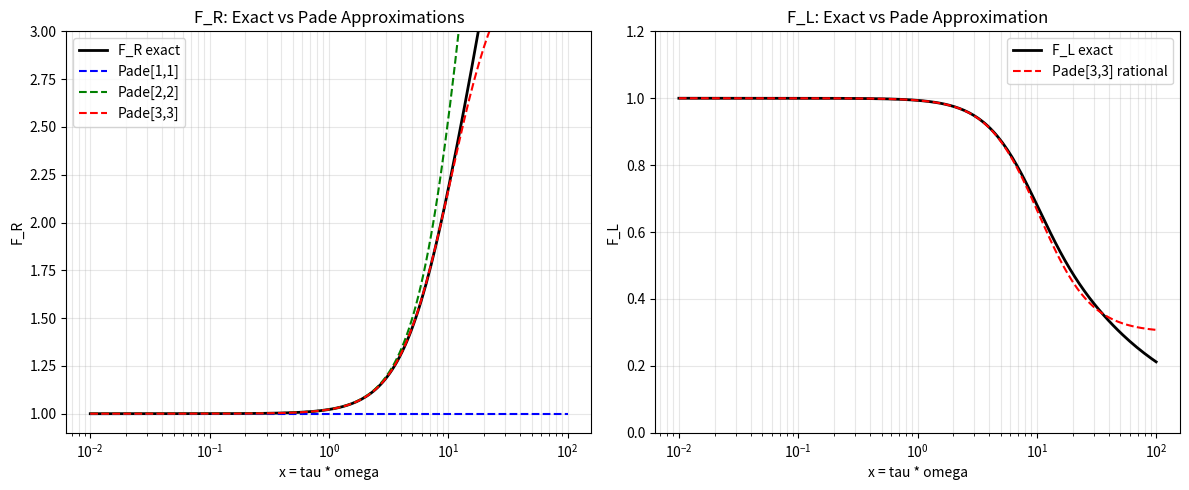

This chart was generated by the following Python code:
"""
Dowell F_R(s) and F_L(s) Pade (Rational Function) Expansion

F_R and F_L are transcendental functions of xi = sqrt(-j*tau*s).
We approximate them as rational functions of s for a Dowell
(z*coth z) continued-fraction circuit.

Pade approximation: P(s)/Q(s) where P, Q are polynomials
"""

import numpy as np
import matplotlib.pyplot as plt

MU_0 = 4 * np.pi * 1e-7

print("="*70)
print("Dowell F_R(s) and F_L(s) Pade (Rational Function) Expansion")
print("="*70)

# ============================================================
# Exact Dowell formulas (coth form)
# ============================================================

def dowell_F_R_exact(Delta):
    """Exact Dowell F_R: Re[(1+j)*Delta * coth((1+j)*Delta)]"""
    if Delta < 1e-10:
        return 1.0
    z = (1 + 1j) * Delta
    coth_z = 1 / np.tanh(z)
    return np.real(z * coth_z)

def dowell_F_L_exact(Delta):
    """Exact Dowell F_L: (3/2) * Im[(1+j)*Delta * coth((1+j)*Delta)] / Delta^2"""
    if Delta < 1e-10:
        return 1.0
    z = (1 + 1j) * Delta
    coth_z = 1 / np.tanh(z)
    return 1.5 * np.imag(z * coth_z) / Delta**2

# ============================================================
# Pade approximation derivation
# ============================================================
print("\n" + "="*70)
print("Pade Approximation Derivation")
print("="*70)

print("""
The key function is: z * coth(z) where z = (1+j)*Delta

coth(z) has a well-known continued fraction expansion:
  coth(z) = 1/z + z/3 - z^3/45 + 2*z^5/945 - ...

Therefore:
  z * coth(z) = 1 + z^2/3 - z^4/45 + 2*z^6/945 - ...

With z = (1+j)*Delta and z^2 = 2j*Delta^2:
  z * coth(z) = 1 + (2j*Delta^2)/3 - (2j)^2*Delta^4/45 + ...
              = 1 + (2j/3)*Delta^2 + (4/45)*Delta^4 + ...

F_R = Re[z*coth(z)] = 1 + (4/45)*Delta^4 + O(Delta^8)
F_L = (3/2)*Im[z*coth(z)]/Delta^2 = (3/2)*(2/3) + O(Delta^4) = 1 + O(Delta^4)

For rational approximation, we use the continued fraction form of coth(z):

coth(z) = 1/z + 1/(3z + 1/(5z + 1/(7z + ...)))

This is a Stieltjes continued fraction!
""")

# ============================================================
# Continued fraction of coth(z)
# ============================================================
print("\n" + "="*70)
print("Continued Fraction of coth(z)")
print("="*70)

print("""
coth(z) has the Stieltjes continued fraction:

coth(z) = 1/z + 1/(3/z + 1/(5/z + 1/(7/z + ...)))

Or equivalently:
  z * coth(z) = 1 + z^2/(3 + z^2/(5 + z^2/(7 + ...)))

This is a K-type continued fraction.

Truncating at n terms gives a rational [n,n] Pade approximant.
""")

def coth_cf(z, n_terms=5):
    """Continued fraction approximation of coth(z)"""
    # coth(z) = 1/z + 1/(3/z + 1/(5/z + ...))
    # We compute z*coth(z) = 1 + z^2/(3 + z^2/(5 + z^2/(7 + ...)))
    z2 = z * z
    result = 2 * n_terms + 1  # Starting from innermost: (2n+1)
    for k in range(n_terms - 1, 0, -1):
        result = (2 * k + 1) + z2 / result
    # z*coth(z) = 1 + z^2/result
    return 1 + z2 / result

print("\nVerification of continued fraction for z*coth(z):")
print(f"{'z':>12} {'Exact':>14} {'CF(5 terms)':>14} {'CF(10 terms)':>14}")
print("-"*60)
for z_test in [0.1, 0.5, 1.0, 2.0, 3.0]:
    z = complex(z_test, z_test)  # z = (1+j)*Delta/sqrt(2)
    exact = z * (1 / np.tanh(z))
    cf5 = coth_cf(z, 5)
    cf10 = coth_cf(z, 10)
    print(f"  {z_test:>10.2f} {np.abs(exact):>14.8f} {np.abs(cf5):>14.8f} {np.abs(cf10):>14.8f}")

# ============================================================
# F_R and F_L as rational functions
# ============================================================
print("\n" + "="*70)
print("F_R and F_L as Rational Functions of Delta^2")
print("="*70)

print("""
Let u = Delta^2.  Then z^2 = (1+j)^2 * Delta^2 = 2j*u

z*coth(z) = 1 + 2j*u/(3 + 2j*u/(5 + 2j*u/(7 + ...)))

This is a continued fraction in the complex variable 2j*u.

Truncating at N terms:
  z*coth(z) ~= P_N(2j*u) / Q_N(2j*u)

where P_N, Q_N are polynomials of degree N in u.

F_R = Re[P_N/Q_N], F_L = (3/2)*Im[P_N/Q_N]/u

Since we want rational functions of s (not sqrt(s)):
  Delta^2 = xi^2/2 = tau*omega/2 = -j*tau*s/2

  u = Delta^2 = -j*tau*s/2
  2j*u = 2j*(-j*tau*s/2) = tau*s

So: z*coth(z) = f(tau*s) where f is a rational function!
""")

# ============================================================
# Explicit Pade coefficients
# ============================================================
print("\n" + "="*70)
print("Explicit Pade Coefficients")
print("="*70)

print("""
From the continued fraction:
  z*coth(z) = 1 + w/(3 + w/(5 + w/(7 + ...)))

where w = 2j*Delta^2 = tau*s

N=1 (Pade [1,1]):
  z*coth(z) ~= 1 + w/3 = (3 + w)/3 = (3 + tau*s)/3

N=2 (Pade [2,2]):
  z*coth(z) ~= 1 + w/(3 + w/5) = 1 + 5w/(15 + w)
             = (15 + w + 5w)/(15 + w) = (15 + 6w)/(15 + w)
             = (15 + 6*tau*s)/(15 + tau*s)

N=3 (Pade [3,3]):
  Inner: 5 + w/7 = (35 + w)/7
  Middle: 3 + w/((35+w)/7) = 3 + 7w/(35+w) = (105 + 3w + 7w)/(35+w) = (105 + 10w)/(35+w)
  Outer: 1 + w/((105+10w)/(35+w)) = 1 + w*(35+w)/(105+10w)
       = (105 + 10w + 35w + w^2)/(105 + 10w)
       = (105 + 45w + w^2)/(105 + 10w)
""")

def zcoth_pade(w, order=3):
    """Pade approximation of z*coth(z) where w = 2j*Delta^2 = tau*s"""
    if order == 1:
        return (3 + w) / 3
    elif order == 2:
        return (15 + 6*w) / (15 + w)
    elif order == 3:
        return (105 + 45*w + w**2) / (105 + 10*w)
    elif order == 4:
        # Continue the pattern...
        # Inner: 7 + w/9 = (63+w)/9
        # ...
        # This gets complex, use numerical continued fraction instead
        return coth_cf(np.sqrt(w/2) * (1+1j), order)
    else:
        return coth_cf(np.sqrt(w/2) * (1+1j), order)

print("\nVerification of Pade approximants:")
print(f"{'Delta':>8} {'Exact':>12} {'Pade[1,1]':>12} {'Pade[2,2]':>12} {'Pade[3,3]':>12}")
print("-"*60)
for Delta in [0.1, 0.3, 0.5, 0.7, 1.0, 1.5, 2.0]:
    z = (1 + 1j) * Delta
    w = 2j * Delta**2
    exact = z * (1 / np.tanh(z))
    p1 = zcoth_pade(w, 1)
    p2 = zcoth_pade(w, 2)
    p3 = zcoth_pade(w, 3)
    print(f"  {Delta:>6.2f} {np.abs(exact):>12.6f} {np.abs(p1):>12.6f} {np.abs(p2):>12.6f} {np.abs(p3):>12.6f}")

# ============================================================
# F_R and F_L from Pade
# ============================================================
print("\n" + "="*70)
print("F_R and F_L from Pade Approximation")
print("="*70)

def F_R_pade(Delta, order=3):
    """F_R from Pade approximation"""
    if Delta < 1e-10:
        return 1.0
    w = 2j * Delta**2
    zcoth = zcoth_pade(w, order)
    return np.real(zcoth)

def F_L_pade(Delta, order=3):
    """F_L from Pade approximation"""
    if Delta < 1e-10:
        return 1.0
    w = 2j * Delta**2
    zcoth = zcoth_pade(w, order)
    return 1.5 * np.imag(zcoth) / Delta**2

print("\nF_R comparison:")
print(f"{'Delta':>8} {'Exact':>12} {'Pade[1,1]':>12} {'Pade[2,2]':>12} {'Pade[3,3]':>12} {'Err[3,3]':>10}")
print("-"*70)
for Delta in [0.1, 0.3, 0.5, 0.7, 1.0, 1.5, 2.0]:
    exact = dowell_F_R_exact(Delta)
    p1 = F_R_pade(Delta, 1)
    p2 = F_R_pade(Delta, 2)
    p3 = F_R_pade(Delta, 3)
    err = abs(exact - p3) / exact * 100
    print(f"  {Delta:>6.2f} {exact:>12.6f} {p1:>12.6f} {p2:>12.6f} {p3:>12.6f} {err:>9.4f}%")

print("\nF_L comparison:")
print(f"{'Delta':>8} {'Exact':>12} {'Pade[1,1]':>12} {'Pade[2,2]':>12} {'Pade[3,3]':>12} {'Err[3,3]':>10}")
print("-"*70)
for Delta in [0.1, 0.3, 0.5, 0.7, 1.0, 1.5, 2.0]:
    exact = dowell_F_L_exact(Delta)
    p1 = F_L_pade(Delta, 1)
    p2 = F_L_pade(Delta, 2)
    p3 = F_L_pade(Delta, 3)
    err = abs(exact - p3) / max(exact, 1e-10) * 100
    print(f"  {Delta:>6.2f} {exact:>12.6f} {p1:>12.6f} {p2:>12.6f} {p3:>12.6f} {err:>9.4f}%")

# ============================================================
# Conversion to s-domain
# ============================================================
print("\n" + "="*70)
print("Conversion to s-domain (Laplace Variable)")
print("="*70)

print("""
Key relationship:
  w = 2j*Delta^2 = 2j*(xi/sqrt(2))^2 = j*xi^2 = j*tau*omega = tau*s

where tau = d^2*mu*sigma/2

So w = tau*s, and:

z*coth(z) = P(tau*s) / Q(tau*s)  (rational function of s!)

For Pade[3,3]:
  z*coth(z) = (105 + 45*tau*s + (tau*s)^2) / (105 + 10*tau*s)

F_R = Re[z*coth(z)]
F_L = (3/2) * Im[z*coth(z)] / Delta^2
    = (3/2) * Im[z*coth(z)] / (tau*omega/2)
    = 3 * Im[z*coth(z)] / (tau*omega)

At s = j*omega:
  tau*s = j*tau*omega

For real omega > 0:
  w = tau*s = j*tau*omega (purely imaginary)

Let's denote x = tau*omega (real):
  w = j*x

Pade[3,3]:
  z*coth(z) = (105 + 45*j*x - x^2) / (105 + 10*j*x)
            = (105 - x^2 + j*45*x) / (105 + j*10*x)

Multiply by conjugate:
  = [(105-x^2 + j*45*x)(105 - j*10*x)] / [(105)^2 + (10*x)^2]
  = [(105-x^2)*105 + 45*10*x^2 + j*(45*105*x - (105-x^2)*10*x)] / [105^2 + 100*x^2]
  = [105*(105-x^2) + 450*x^2 + j*x*(45*105 - 10*(105-x^2))] / [11025 + 100*x^2]
  = [11025 - 105*x^2 + 450*x^2 + j*x*(4725 - 1050 + 10*x^2)] / [11025 + 100*x^2]
  = [11025 + 345*x^2 + j*x*(3675 + 10*x^2)] / [11025 + 100*x^2]

F_R = [11025 + 345*x^2] / [11025 + 100*x^2]  (x = tau*omega)
F_L = 3 * x*(3675 + 10*x^2) / [(11025 + 100*x^2) * tau*omega]
    = 3 * (3675 + 10*x^2) / (11025 + 100*x^2)
    = (11025 + 30*x^2) / (11025 + 100*x^2)
""")

def F_R_rational(x):
    """F_R as rational function of x = tau*omega (Pade[3,3])"""
    x2 = x**2
    return (11025 + 345*x2) / (11025 + 100*x2)

def F_L_rational(x):
    """F_L as rational function of x = tau*omega (Pade[3,3])"""
    x2 = x**2
    return (11025 + 30*x2) / (11025 + 100*x2)

print("\nVerification of rational form (Pade[3,3]):")
print(f"{'x=tau*w':>10} {'F_R(exact)':>12} {'F_R(rat)':>12} {'F_L(exact)':>12} {'F_L(rat)':>12}")
print("-"*65)
for x in [0.01, 0.1, 0.5, 1.0, 2.0, 5.0, 10.0]:
    # Delta^2 = tau*omega/2 = x/2
    Delta = np.sqrt(x/2)
    F_R_ex = dowell_F_R_exact(Delta)
    F_L_ex = dowell_F_L_exact(Delta)
    F_R_rat = F_R_rational(x)
    F_L_rat = F_L_rational(x)
    print(f"  {x:>8.2f} {F_R_ex:>12.6f} {F_R_rat:>12.6f} {F_L_ex:>12.6f} {F_L_rat:>12.6f}")

# ============================================================
# Dowell (z*coth z) continued-fraction form
# ============================================================
print("\n" + "="*70)
print("Dowell (z*coth z) continued-fraction form")
print("="*70)

print("""
The rational functions can be converted to continued fractions:

F_R(x) = (11025 + 345*x^2) / (11025 + 100*x^2)
       = (a0 + a1*x^2) / (b0 + b1*x^2)

This is a [2,2] rational function in x^2, which corresponds to a
2-term continued fraction.

For a general [n,n] Pade from z*coth(z):
  z*coth(z) = 1 + w/(3 + w/(5 + w/(7 + ...)))

This IS already in continued fraction form in w = tau*s!

For a continued-fraction circuit with N terms:
  Z(s) = R_dc * F_R(tau*s) + s * L_dc * F_L(tau*s)

Using Pade[N,N] approximations gives a (2N)-order rational function
that can be realized as a continued-fraction circuit.
""")

# ============================================================
# Plot comparison
# ============================================================
print("\n" + "="*70)
print("Generating comparison plot...")
print("="*70)

x_range = np.logspace(-2, 2, 200)

F_R_exact_arr = np.array([dowell_F_R_exact(np.sqrt(x/2)) for x in x_range])
F_L_exact_arr = np.array([dowell_F_L_exact(np.sqrt(x/2)) for x in x_range])
F_R_pade1_arr = np.array([F_R_pade(np.sqrt(x/2), 1) for x in x_range])
F_R_pade2_arr = np.array([F_R_pade(np.sqrt(x/2), 2) for x in x_range])
F_R_pade3_arr = np.array([F_R_pade(np.sqrt(x/2), 3) for x in x_range])
F_R_rat_arr = F_R_rational(x_range)
F_L_rat_arr = F_L_rational(x_range)

fig, axes = plt.subplots(1, 2, figsize=(12, 5))

ax1 = axes[0]
ax1.semilogx(x_range, F_R_exact_arr, 'k-', linewidth=2, label='F_R exact')
ax1.semilogx(x_range, F_R_pade1_arr, 'b--', linewidth=1.5, label='Pade[1,1]')
ax1.semilogx(x_range, F_R_pade2_arr, 'g--', linewidth=1.5, label='Pade[2,2]')
ax1.semilogx(x_range, F_R_pade3_arr, 'r--', linewidth=1.5, label='Pade[3,3]')
ax1.set_xlabel('x = tau * omega')
ax1.set_ylabel('F_R')
ax1.set_title('F_R: Exact vs Pade Approximations')
ax1.legend()
ax1.grid(True, which='both', alpha=0.3)
ax1.set_ylim([0.9, 3])

ax2 = axes[1]
ax2.semilogx(x_range, F_L_exact_arr, 'k-', linewidth=2, label='F_L exact')
ax2.semilogx(x_range, F_L_rat_arr, 'r--', linewidth=1.5, label='Pade[3,3] rational')
ax2.set_xlabel('x = tau * omega')
ax2.set_ylabel('F_L')
ax2.set_title('F_L: Exact vs Pade Approximation')
ax2.legend()
ax2.grid(True, which='both', alpha=0.3)
ax2.set_ylim([0, 1.2])

plt.tight_layout()
plt.savefig('derive_dowell_pade.png', dpi=150)
print("Saved: derive_dowell_pade.png")
plt.close()

# ============================================================
# Conclusion
# ============================================================
print("\n" + "="*70)
print("Conclusion")
print("="*70)
print("""
1. z*coth(z) has a natural continued fraction expansion:
   z*coth(z) = 1 + w/(3 + w/(5 + w/(7 + ...)))
   where w = tau*s, tau = d^2*mu*sigma/2

2. Truncating at N terms gives Pade[N,N] approximants:
   - Pade[1,1]: (3 + tau*s) / 3
   - Pade[2,2]: (15 + 6*tau*s) / (15 + tau*s)
   - Pade[3,3]: (105 + 45*tau*s + (tau*s)^2) / (105 + 10*tau*s)

3. F_R and F_L as rational functions of x = tau*omega (Pade[3,3]):
   F_R(x) = (11025 + 345*x^2) / (11025 + 100*x^2)
   F_L(x) = (11025 + 30*x^2) / (11025 + 100*x^2)

4. These rational functions CAN be converted to continued fractions
   and implemented as a Dowell (z*coth z) continued-fraction circuit.

5. Higher-order Pade gives better accuracy at high frequencies,
   but Pade[3,3] is already very accurate for most applications.

6. The continued fraction form is natural because coth(z) itself
   has a Stieltjes continued fraction expansion.
""")
